The GitHub repository navya28-S2005/DragonFruit contains a labelled image folder "Dataset" with 2 categories: ripe dragon fruit, unripe dragon fruit. Examples follow, each with its label.

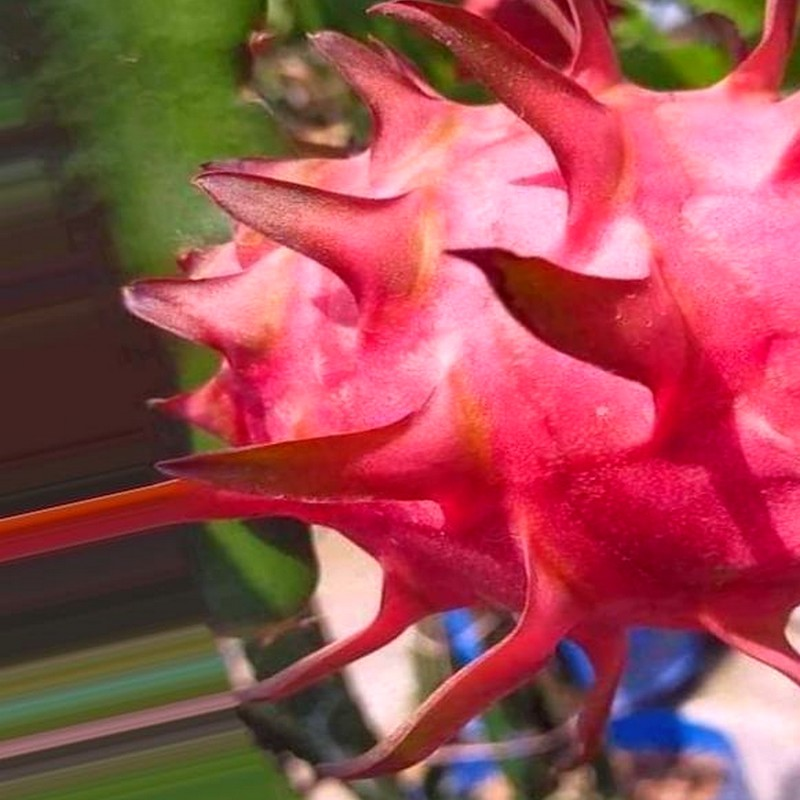
Label: ripe dragon fruit

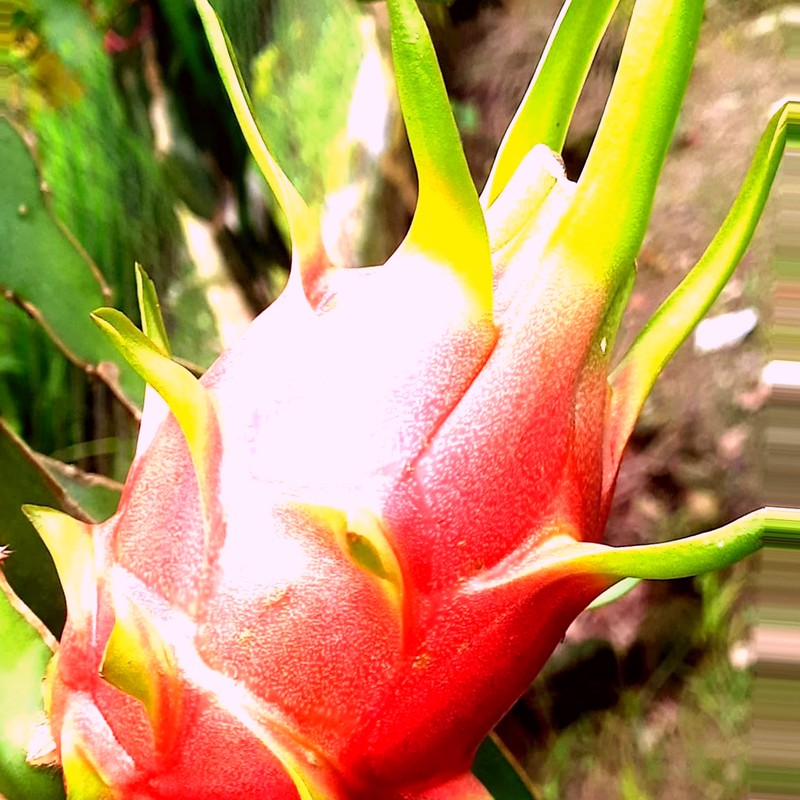
Label: ripe dragon fruit

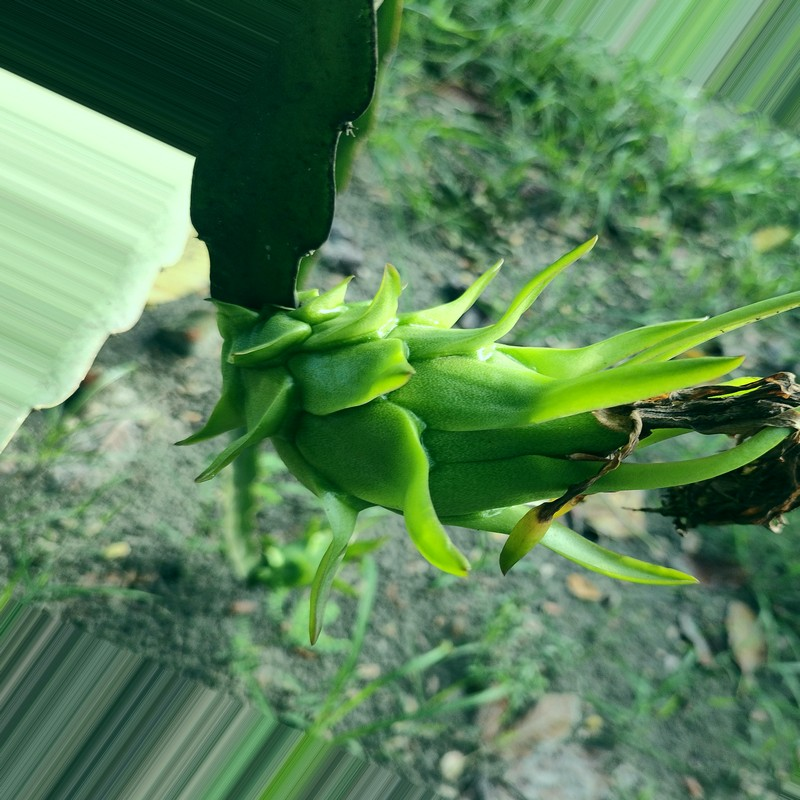
Label: unripe dragon fruit

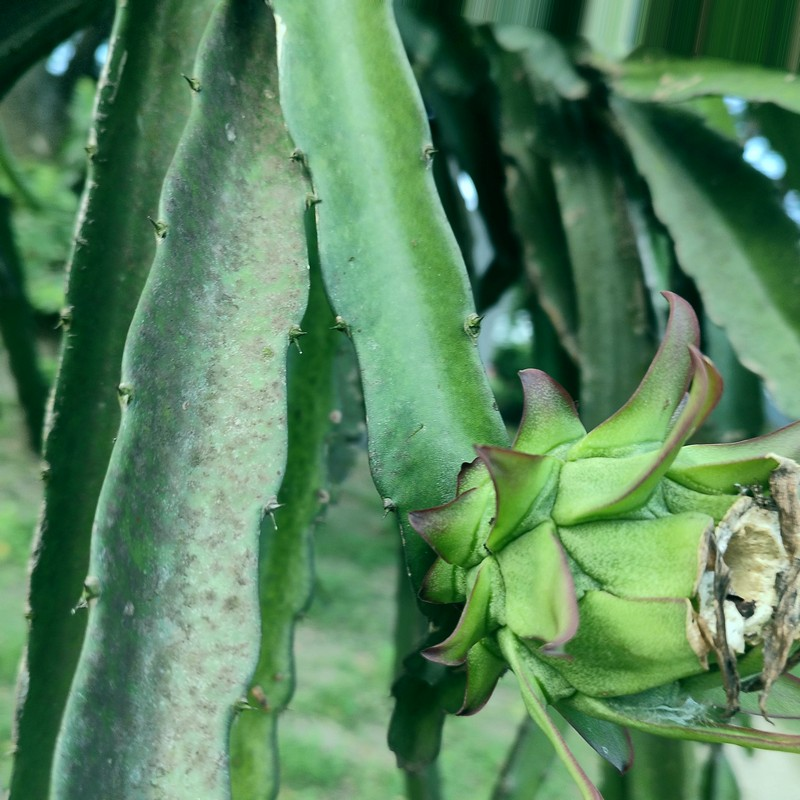
Label: unripe dragon fruit

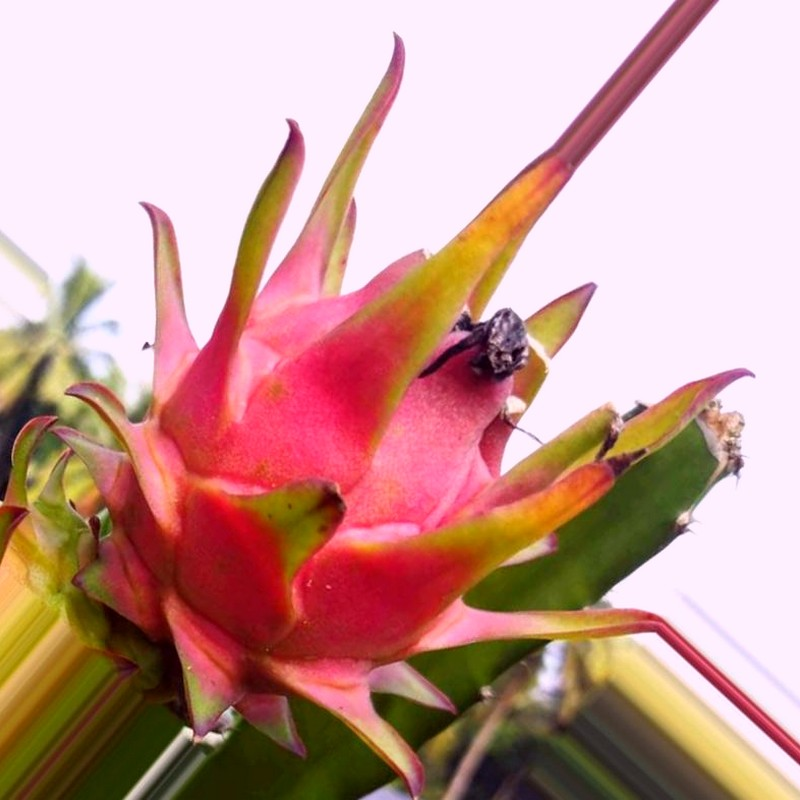
Label: ripe dragon fruit

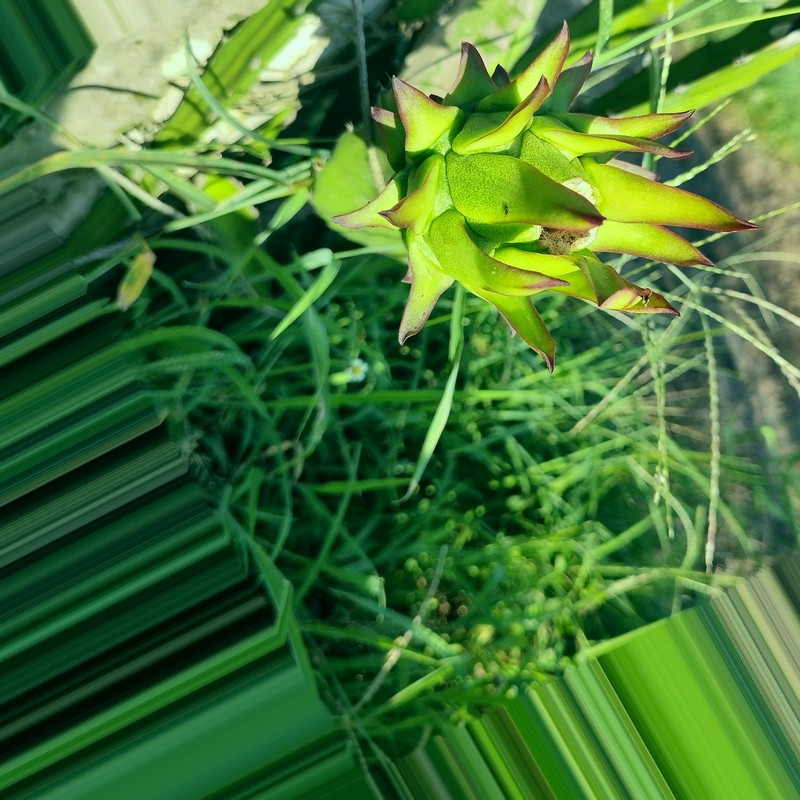
Label: unripe dragon fruit
